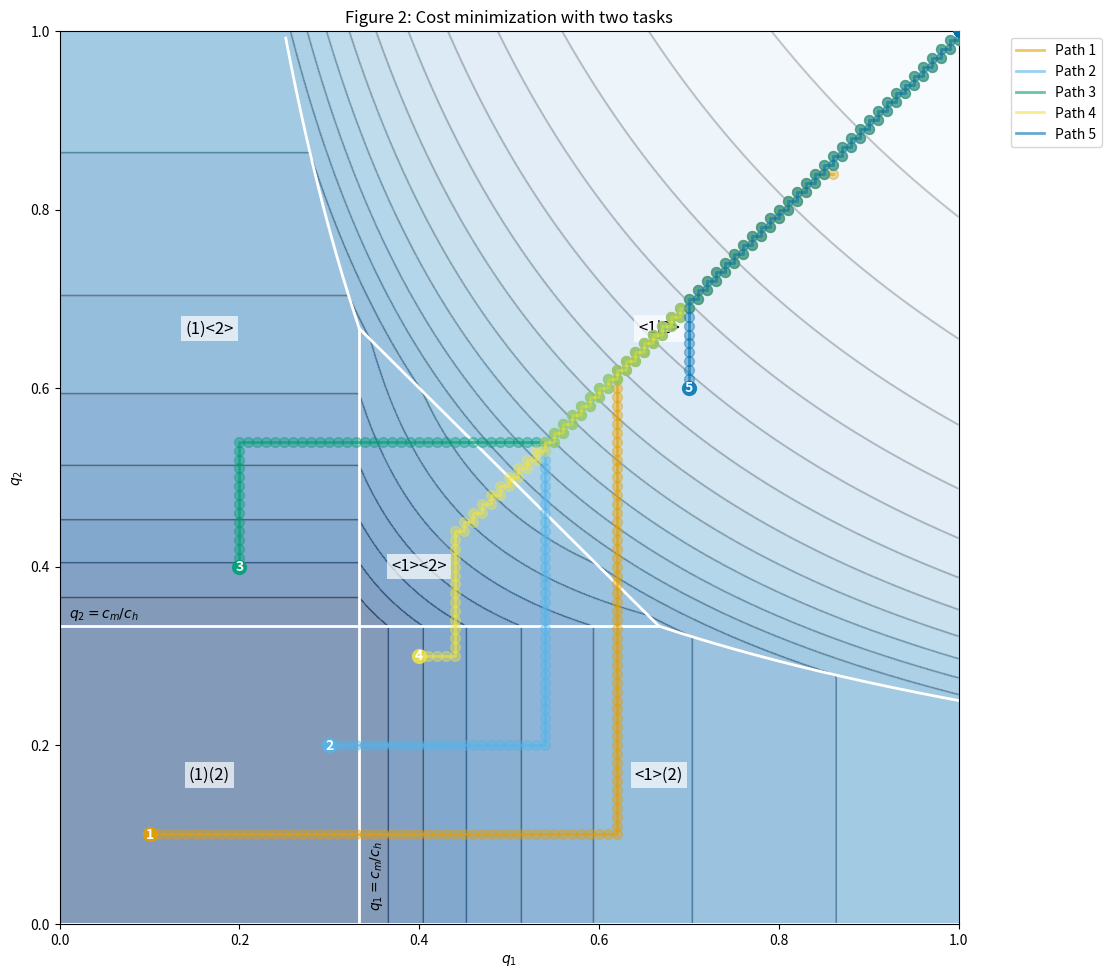

Recreate this plot in Python.
import numpy as np
import matplotlib.pyplot as plt


class CostVisualization:
    def __init__(self, c_m, c_h):
        """Initialize with cost parameters.

        Args:
            c_m (float): Machine cost (normalized)
            c_h (float): Human cost (normalized)
        """
        self.c_m = c_m
        self.c_h = c_h
        self.q_threshold = c_m / c_h
        self.current_fig = None

    def _calculate_costs(self, Q1, Q2):
        """Calculate costs for different arrangements."""
        cost_human = 2 * self.c_h
        cost_machine = (self.c_m / Q1) + (self.c_m / Q2)
        cost_m1h2 = (self.c_m / Q1) + self.c_h
        cost_h1m2 = self.c_h + (self.c_m / Q2)
        cost_chained = self.c_m / (Q1 * Q2)

        return np.stack(
            [
                cost_human * np.ones_like(Q1),
                cost_machine,
                cost_m1h2,
                cost_h1m2,
                cost_chained,
            ]
        )

    def _add_label_with_background(self, x, y, text, fontsize=12):
        """Add text label with white background."""
        plt.text(
            x,
            y,
            text,
            fontsize=fontsize,
            bbox=dict(facecolor="white", edgecolor="none", alpha=0.7, pad=3),
            horizontalalignment="center",
            verticalalignment="center",
        )

    def build_cost_table(self, m):
        """Build discretized cost table for dynamic programming."""
        cost_table = np.zeros((m + 1, m + 1))
        for i in range(m + 1):
            for j in range(m + 1):
                if i == 0 or j == 0:
                    cost_table[i, j] = 2 * self.c_h
                else:
                    q1 = i / m
                    q2 = j / m
                    # Calculate costs for single point
                    cost_human = 2 * self.c_h
                    cost_machine = (self.c_m / q1) + (self.c_m / q2)
                    cost_m1h2 = (self.c_m / q1) + self.c_h
                    cost_h1m2 = self.c_h + (self.c_m / q2)
                    cost_chained = self.c_m / (q1 * q2)

                    cost_table[i, j] = min(
                        cost_human, cost_machine, cost_m1h2, cost_h1m2, cost_chained
                    )
        return cost_table

    def find_optimal_path(self, q1_start, q2_start, T, m=100):
        """Find optimal path from starting point using dynamic programming.

        Args:
            q1_start (float): Starting q1 value between 0 and 1
            q2_start (float): Starting q2 value between 0 and 1
            T (int): Number of time periods
            m (int): Grid resolution for discretization

        Returns:
            tuple: (minimal cost, list of (q1, q2) coordinates for optimal path)
        """
        # Convert continuous coordinates to grid coordinates
        i0 = int(round(q1_start * m))
        j0 = int(round(q2_start * m))

        # Build cost table
        cost_table = self.build_cost_table(m)

        # Initialize DP arrays
        V = np.zeros((T + 1, m + 1, m + 1))
        action = [
            [["NONE" for _ in range(m + 1)] for _ in range(m + 1)] for _ in range(T + 1)
        ]

        # Backward fill
        for t in reversed(range(T)):
            for i in range(m + 1):
                for j in range(m + 1):
                    immediate_cost = cost_table[i, j]
                    candidates = []

                    if i < m:
                        candidates.append(("Q1", V[t + 1, i + 1, j]))
                    if j < m:
                        candidates.append(("Q2", V[t + 1, i, j + 1]))

                    if len(candidates) == 0:
                        V[t, i, j] = immediate_cost
                        action[t][i][j] = "NONE"
                    else:
                        best_act, best_val = min(candidates, key=lambda x: x[1])
                        V[t, i, j] = immediate_cost + best_val
                        action[t][i][j] = best_act

        # Reconstruct path
        path = [(i0 / m, j0 / m)]
        i_curr, j_curr = i0, j0

        for t in range(T):
            a = action[t][i_curr][j_curr]
            if a == "Q1" and i_curr < m:
                i_curr += 1
            elif a == "Q2" and j_curr < m:
                j_curr += 1
            path.append((i_curr / m, j_curr / m))

        return V[0, i0, j0], path

    def create_visualization(self, resolution=300, figsize=(10, 10)):
        """Create the base visualization without saving."""
        # Create grid
        q1 = np.linspace(0.001, 1, resolution)
        q2 = np.linspace(0.001, 1, resolution)
        Q1, Q2 = np.meshgrid(q1, q2)

        # Calculate costs and find minimum
        costs = self._calculate_costs(Q1, Q2)
        min_cost = np.min(costs, axis=0)

        # Set up figure
        self.current_fig = plt.figure(figsize=figsize)

        # Create contour plot
        min_val = min_cost.min()
        max_val = min_cost.max()

        # Handle case where all values are the same
        if np.isclose(min_val, max_val):
            levels = np.linspace(min_val - 0.1, min_val + 0.1, 20)
        else:
            # Add a small epsilon to max_val to ensure strictly increasing levels
            levels = np.linspace(min_val, max_val + 1e-10, 20)

        plt.contourf(Q1, Q2, min_cost, levels=levels, cmap="Blues", alpha=0.5)
        plt.contour(Q1, Q2, min_cost, levels=levels, colors="k", alpha=0.2)

        # Add boundary lines
        start = self.q_threshold

        # Machine-Chained boundary
        q1_line = np.linspace(start, 1 - start, 200)
        q2_mc_chained = 1 - q1_line
        valid = (q2_mc_chained >= 0) & (q2_mc_chained <= 1)
        plt.plot(q1_line[valid], q2_mc_chained[valid], "white", lw=2)

        # M1H2-Chained boundary
        q1_line = np.linspace(1 - start, 1, 200)
        q2_m1h2_chained = self.c_m / (self.c_m + self.c_h * q1_line)
        valid = (q2_m1h2_chained > 0) & (q2_m1h2_chained <= 1)
        plt.plot(q1_line[valid], q2_m1h2_chained[valid], "white", lw=2)

        # H1M2-Chained boundary
        q1_line = np.linspace(0.001, start, 200)
        q2_h1m2_chained = self.c_m * (1 - q1_line) / (self.c_h * q1_line)
        valid = (q2_h1m2_chained > 0) & (q2_h1m2_chained <= 1)
        plt.plot(q1_line[valid], q2_h1m2_chained[valid], "white", lw=2)

        # Threshold lines
        plt.axhline(
            y=self.q_threshold,
            color="white",
            linestyle="-",
            alpha=1,
            lw=2,
            xmin=0,
            xmax=1 - start,
        )
        plt.axvline(
            x=self.q_threshold,
            color="white",
            linestyle="-",
            alpha=1,
            lw=2,
            ymin=0,
            ymax=1 - start,
        )

        # Add threshold labels
        plt.text(self.q_threshold + 0.01, 0.02, r"$q_1 = c_m/c_h$", rotation=90)
        plt.text(0.01, self.q_threshold + 0.01, r"$q_2 = c_m/c_h$")

        # Add region labels
        self._add_label_with_background(
            self.q_threshold / 2, self.q_threshold / 2, "(1)(2)"
        )
        self._add_label_with_background(
            self.q_threshold / 2, (1 + self.q_threshold) / 2, "(1)<2>"
        )
        self._add_label_with_background(
            (1 + self.q_threshold) / 2, self.q_threshold / 2, "<1>(2)"
        )
        self._add_label_with_background(0.4, 0.4, "<1><2>")
        self._add_label_with_background(1 - start, 1 - start, "<1|2>")

        # Final plot settings
        plt.xlim(0, 1)
        plt.ylim(0, 1)
        plt.xlabel("$q_1$")
        plt.ylabel("$q_2$")
        plt.title("Figure 2: Cost minimization with two tasks")
        plt.tight_layout(pad=1.5)

    def plot_optimal_paths(
        self, starting_points, T, m=100, marker_size=100, colors=None, show_labels=True
    ):
        """Plot multiple optimal paths from different starting points.

        Args:
            starting_points (list): List of (q1, q2) tuples for starting points
            T (int): Number of time periods
            m (int): Grid resolution for discretization
            marker_size (float): Size of the markers
            colors (list, optional): List of colors for each path. If None, uses default color cycle
            show_labels (bool): Whether to show index labels at starting points
        """
        if self.current_fig is None:
            self.create_visualization()

        if colors is None:
            # Use a colorblind-friendly palette
            colors = [
                "#E69F00",
                "#56B4E9",
                "#009E73",
                "#F0E442",
                "#0072B2",
                "#D55E00",
                "#CC79A7",
                "#000000",
            ]

        # Make sure we have enough colors
        while len(colors) < len(starting_points):
            colors.extend(colors)

        for idx, ((q1_start, q2_start), color) in enumerate(
            zip(starting_points, colors)
        ):
            # Find optimal path
            cost, path = self.find_optimal_path(q1_start, q2_start, T, m)

            # Extract coordinates
            q1_coords, q2_coords = zip(*path)

            # Plot path with transparency
            plt.plot(
                q1_coords,
                q2_coords,
                color=color,
                linestyle="-",
                alpha=0.6,
                linewidth=2,
                zorder=5,
                label=f"Path {idx+1}",
            )

            # Add transparent markers along the path
            plt.scatter(
                q1_coords,
                q2_coords,
                color=color,
                alpha=0.4,
                s=marker_size / 2,
                zorder=5,
            )

            if show_labels:
                # Add numbered label at starting point with white background
                plt.scatter(
                    [q1_start],
                    [q2_start],
                    color=color,
                    alpha=0.8,
                    s=marker_size,
                    zorder=6,
                )
                plt.text(
                    q1_start,
                    q2_start,
                    str(idx + 1),
                    horizontalalignment="center",
                    verticalalignment="center",
                    color="white",
                    fontweight="bold",
                    zorder=7,
                )

        if show_labels:
            plt.legend(bbox_to_anchor=(1.05, 1), loc="upper left")

    def save_figure(self, filepath):
        """Save the current figure to a file."""
        if self.current_fig is not None:
            plt.savefig(filepath)
            plt.close()
            self.current_fig = None


if __name__ == "__main__":
    # Create visualization instance
    viz = CostVisualization(c_m=1.0, c_h=3)

    starting_points = [
        (0.1, 0.1),  # Point 1
        (0.3, 0.2),  # Point 2
        (0.2, 0.4),  # Point 3
        (0.4, 0.3),  # Point 4
        (0.7, 0.6),
    ]

    # Plot all paths
    viz.plot_optimal_paths(starting_points, T=150, m=100)

    # Save the result
    viz.save_figure("multiple_paths_visualization.pdf")

    # Create base visualization
    # viz.create_visualization()

    # # Add optimal path starting from (0.1, 0.1)
    # viz.plot_optimal_path(0.5, 0.1, T=150, m=100, path_color="red")

    # # Save the result
    # viz.save_figure("optimal_path_visualization.pdf")
